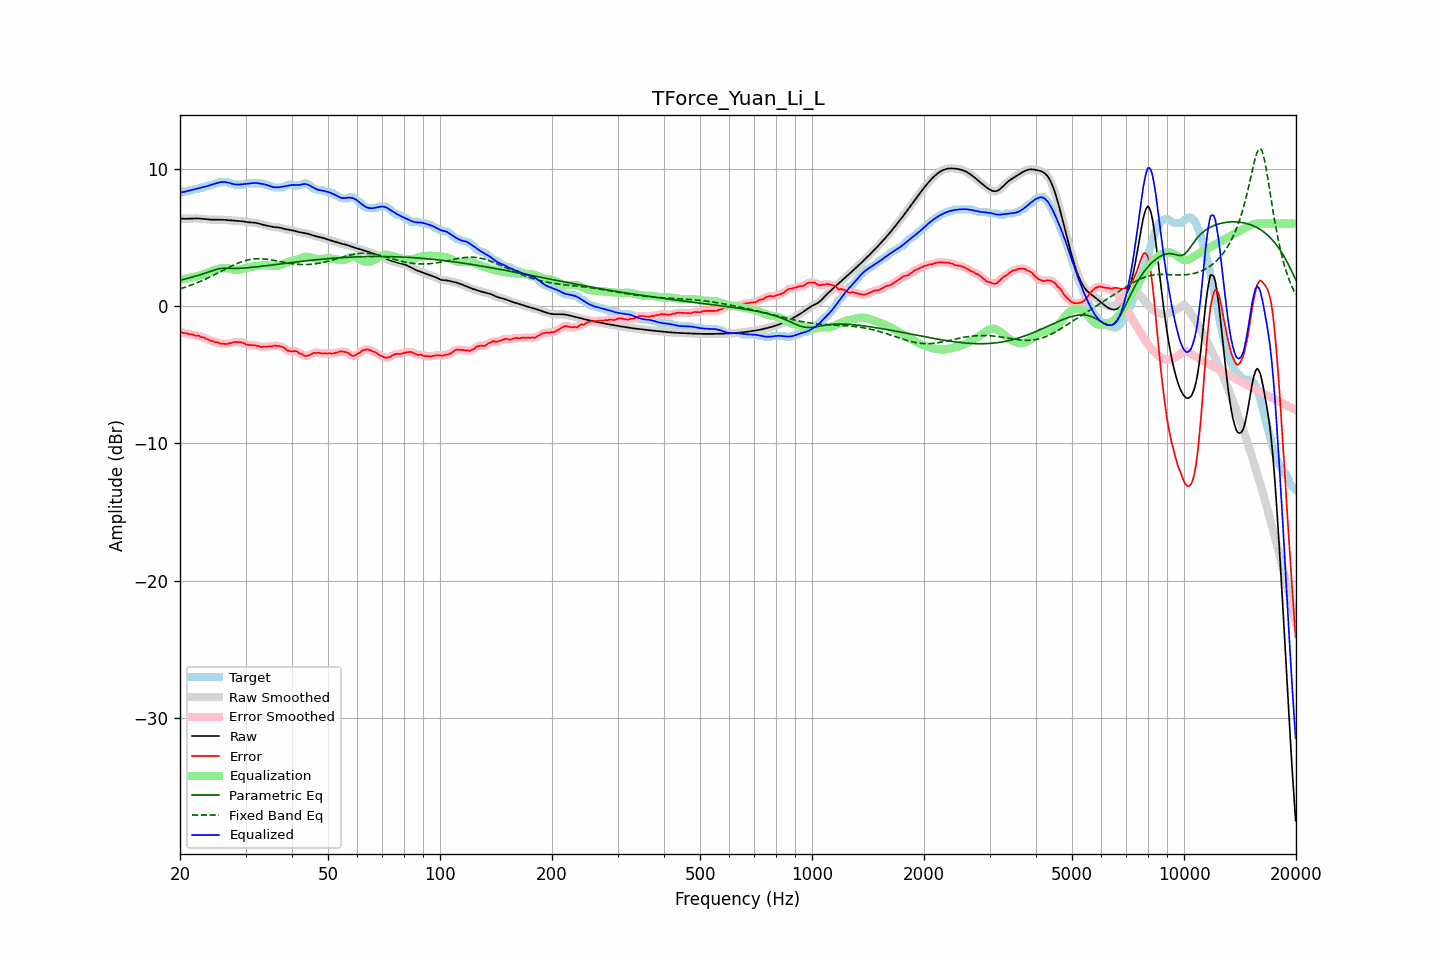

The data file committed next to this chart (first rows):
frequency, raw, error, smoothed, error_smoothed, equalization, parametric_eq, fixed_band_eq, equalized_raw, equalized_smoothed, target
20.00, 6.36, -1.86, 6.36, -1.88, 1.89, 1.86, 1.25, 8.25, 8.25, 8.23
20.20, 6.35, -1.92, 6.35, -1.92, 1.92, 1.89, 1.28, 8.27, 8.27, 8.28
20.40, 6.35, -1.98, 6.35, -1.95, 1.94, 1.92, 1.32, 8.29, 8.29, 8.33
20.61, 6.34, -1.98, 6.34, -1.98, 1.97, 1.95, 1.36, 8.31, 8.31, 8.33
20.81, 6.34, -1.98, 6.34, -2.00, 2.00, 1.98, 1.40, 8.34, 8.34, 8.33
21.02, 6.35, -2.02, 6.35, -2.03, 2.02, 2.01, 1.44, 8.37, 8.37, 8.37
21.23, 6.35, -2.08, 6.35, -2.05, 2.05, 2.05, 1.48, 8.40, 8.40, 8.43
21.44, 6.36, -2.07, 6.36, -2.08, 2.08, 2.08, 1.52, 8.43, 8.43, 8.43
21.66, 6.36, -2.08, 6.36, -2.11, 2.10, 2.11, 1.57, 8.46, 8.46, 8.44
21.87, 6.37, -2.15, 6.37, -2.13, 2.12, 2.14, 1.61, 8.49, 8.49, 8.52
22.09, 6.37, -2.16, 6.37, -2.15, 2.15, 2.18, 1.66, 8.52, 8.52, 8.53
22.31, 6.37, -2.16, 6.37, -2.17, 2.17, 2.21, 1.71, 8.54, 8.54, 8.53
22.54, 6.36, -2.18, 6.36, -2.20, 2.21, 2.25, 1.75, 8.57, 8.57, 8.54
22.76, 6.35, -2.26, 6.35, -2.23, 2.24, 2.28, 1.81, 8.60, 8.60, 8.61
22.99, 6.34, -2.28, 6.34, -2.28, 2.28, 2.32, 1.86, 8.63, 8.63, 8.63
23.22, 6.33, -2.30, 6.33, -2.33, 2.33, 2.36, 1.91, 8.66, 8.66, 8.63
23.45, 6.32, -2.39, 6.32, -2.37, 2.37, 2.40, 1.96, 8.69, 8.69, 8.71
23.69, 6.30, -2.42, 6.30, -2.43, 2.42, 2.44, 2.02, 8.72, 8.72, 8.73
23.92, 6.29, -2.46, 6.29, -2.48, 2.47, 2.48, 2.08, 8.76, 8.76, 8.76
24.16, 6.28, -2.53, 6.28, -2.51, 2.51, 2.52, 2.13, 8.80, 8.80, 8.82
24.40, 6.28, -2.55, 6.28, -2.56, 2.55, 2.56, 2.19, 8.83, 8.83, 8.83
24.65, 6.28, -2.59, 6.28, -2.60, 2.59, 2.60, 2.25, 8.87, 8.87, 8.86
24.89, 6.28, -2.65, 6.28, -2.62, 2.63, 2.64, 2.31, 8.91, 8.91, 8.92
25.14, 6.28, -2.65, 6.28, -2.66, 2.67, 2.67, 2.37, 8.95, 8.95, 8.93
25.39, 6.28, -2.68, 6.28, -2.70, 2.70, 2.70, 2.43, 8.98, 8.98, 8.96
25.65, 6.28, -2.75, 6.28, -2.72, 2.72, 2.72, 2.49, 9.00, 9.00, 9.03
25.91, 6.28, -2.75, 6.28, -2.75, 2.74, 2.74, 2.55, 9.02, 9.02, 9.03
26.16, 6.27, -2.75, 6.27, -2.77, 2.75, 2.74, 2.61, 9.02, 9.02, 9.03
26.43, 6.26, -2.76, 6.26, -2.77, 2.76, 2.74, 2.67, 9.02, 9.02, 9.03
26.69, 6.25, -2.77, 6.25, -2.76, 2.75, 2.74, 2.73, 9.00, 9.00, 9.03
26.96, 6.24, -2.75, 6.24, -2.74, 2.73, 2.74, 2.79, 8.97, 8.97, 8.99
27.23, 6.23, -2.70, 6.23, -2.72, 2.71, 2.74, 2.85, 8.94, 8.94, 8.93
27.50, 6.22, -2.71, 6.22, -2.68, 2.69, 2.73, 2.91, 8.91, 8.91, 8.93
27.77, 6.21, -2.66, 6.21, -2.66, 2.66, 2.73, 2.96, 8.88, 8.88, 8.87
28.05, 6.21, -2.62, 6.21, -2.64, 2.64, 2.73, 3.02, 8.85, 8.85, 8.83
28.33, 6.20, -2.62, 6.20, -2.62, 2.63, 2.73, 3.07, 8.84, 8.84, 8.83
28.62, 6.20, -2.63, 6.20, -2.62, 2.64, 2.73, 3.12, 8.83, 8.83, 8.83
28.90, 6.19, -2.64, 6.19, -2.63, 2.65, 2.74, 3.16, 8.84, 8.84, 8.83
29.19, 6.17, -2.65, 6.17, -2.65, 2.67, 2.74, 3.20, 8.85, 8.85, 8.83
29.48, 6.16, -2.67, 6.16, -2.69, 2.70, 2.75, 3.24, 8.86, 8.86, 8.83
29.78, 6.14, -2.73, 6.14, -2.74, 2.73, 2.76, 3.28, 8.87, 8.87, 8.87
30.08, 6.11, -2.81, 6.12, -2.79, 2.77, 2.77, 3.31, 8.88, 8.88, 8.93
30.38, 6.10, -2.83, 6.10, -2.83, 2.79, 2.78, 3.34, 8.89, 8.89, 8.93
30.68, 6.08, -2.84, 6.09, -2.85, 2.82, 2.79, 3.37, 8.91, 8.91, 8.93
30.99, 6.08, -2.85, 6.08, -2.85, 2.85, 2.80, 3.39, 8.92, 8.92, 8.93
31.30, 6.07, -2.85, 6.07, -2.85, 2.87, 2.81, 3.41, 8.94, 8.94, 8.93
31.61, 6.06, -2.86, 6.06, -2.86, 2.89, 2.82, 3.42, 8.95, 8.95, 8.93
31.93, 6.05, -2.88, 6.05, -2.88, 2.90, 2.84, 3.43, 8.95, 8.95, 8.93
32.24, 6.02, -2.90, 6.02, -2.90, 2.91, 2.85, 3.44, 8.94, 8.94, 8.93
32.57, 6.00, -2.93, 6.00, -2.94, 2.93, 2.86, 3.44, 8.92, 8.92, 8.93
32.89, 5.96, -2.96, 5.96, -2.96, 2.94, 2.88, 3.44, 8.90, 8.91, 8.93
33.22, 5.93, -2.99, 5.93, -2.97, 2.96, 2.89, 3.43, 8.89, 8.89, 8.92
33.55, 5.90, -2.96, 5.90, -2.97, 2.96, 2.90, 3.42, 8.86, 8.86, 8.85
33.89, 5.87, -2.95, 5.87, -2.96, 2.97, 2.92, 3.41, 8.84, 8.84, 8.83
34.23, 5.84, -2.98, 5.84, -2.95, 2.96, 2.93, 3.40, 8.80, 8.80, 8.82
34.57, 5.81, -2.94, 5.81, -2.96, 2.95, 2.95, 3.38, 8.76, 8.76, 8.75
34.92, 5.78, -2.94, 5.78, -2.95, 2.94, 2.96, 3.36, 8.72, 8.72, 8.73
35.27, 5.76, -2.95, 5.76, -2.93, 2.92, 2.98, 3.34, 8.68, 8.68, 8.71
35.62, 5.74, -2.90, 5.74, -2.92, 2.91, 2.99, 3.32, 8.65, 8.65, 8.64
35.97, 5.73, -2.90, 5.73, -2.90, 2.90, 3.01, 3.30, 8.63, 8.63, 8.63
... 635 more rows
